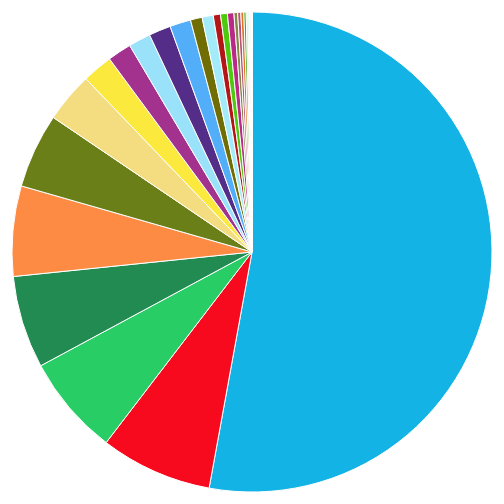
D3 v4 page, settled after 360 driven frames (6 s of simulated time); the page loaded 1 data file(s).



var svg = d3.select("svg"),
    width = +svg.attr("width"),
    height = +svg.attr("height"),
    radius = Math.min(width, height) / 2,
    g = svg.append("g").attr("transform", "translate(" + width / 2 + "," + height / 2 + ")");

// var color = d3.scaleOrdinal(["#98abc5", "#8a89a6", "#7b6888", "#6b486b", "#a05d56", "#d0743c", "#ff8c00"]);
// .domain([0, data.length])
// .range([0,height])

var pie = d3.pie()
    .sort(null)
    .value(function(d) { return d["*1990"]; });

var path = d3.arc()
    .outerRadius(radius - 10)
    .innerRadius(0);

var label = d3.arc()
    .outerRadius(radius - 40)
    .innerRadius(radius - 40);

d3.csv("data/Latin-America.csv", function(d) {
  d["*1990"] = +d["*1990"];
  return d;
}, function(error, data) {
    if (error) throw error;

  var arc = g.selectAll(".arc")
    .data(pie(data))
    .enter().append("g")
      .attr("class", "arc");

  arc.append("path")
      .attr("d", path)
      .attr("fill", function(d,i) {
        var color = d3.scaleLinear()
        .domain([0, 1])
        .range([0,255])
        return d3.rgb(color(Math.random()),color(Math.random()),color(Math.random()));
      });

  // arc.append("text")
  //     .attr("transform", function(d) { return "translate(" + label.centroid(d) + ")"; })
  //     .attr("dy", "0.35em")
  //     .text(function(d) { return d.data.age; });
});



### data: data/Latin-America.csv
country_name, 1990, *1990, 1991, *1991, 1992, *1992, 1993, *1993, 1994, *1994, 1995, *1995, 1996, *1996, 1997, *1997, 1998, *1998, 1999, *1999, 2000, *2000, 2001
Brazil, 5467050, 0.5353, 5441619, 0.5352, 5416188, 0.535, 5390757, 0.5349, 5365326, 0.5348, 5339895, 0.5346, 5314464, 0.5345, 5289033, 0.5344, 5263602, 0.5342, 5238171, 0.5341, 5212740, 0.534, 5183660
Peru, 779210, 0.0763, 777436, 0.07646, 775662, 0.07663, 773888, 0.07679, 772114, 0.07696, 770340, 0.07713, 768566, 0.0773, 766792, 0.07747, 765018, 0.07765, 763244, 0.07782, 761470, 0.078, 760232
Mexico, 697600, 0.06831, 695696, 0.06842, 693792, 0.06854, 691888, 0.06865, 689984, 0.06877, 688080, 0.06889, 686176, 0.06901, 684272, 0.06914, 682368, 0.06926, 680464, 0.06938, 678560, 0.06951, 677014
Colombia, 644170, 0.06307, 641551, 0.0631, 638933, 0.06312, 636314, 0.06314, 633696, 0.06316, 631077, 0.06319, 628459, 0.06321, 625840, 0.06323, 623222, 0.06326, 620603, 0.06328, 617984, 0.0633, 614790
Bolivia, 627950, 0.06149, 625246, 0.06149, 622542, 0.0615, 619838, 0.06151, 617134, 0.06151, 614430, 0.06152, 611726, 0.06153, 609022, 0.06153, 606318, 0.06154, 603614, 0.06155, 600910, 0.06155, 598196
Venezuela, 520260, 0.05094, 517385, 0.05088, 514510, 0.05083, 511635, 0.05077, 508760, 0.05071, 505885, 0.05065, 503010, 0.05059, 500135, 0.05053, 497260, 0.05047, 494385, 0.05041, 491510, 0.05035, 488634
Argentina, 347930, 0.03407, 344997, 0.03393, 342064, 0.03379, 339131, 0.03365, 336198, 0.03351, 333265, 0.03337, 330332, 0.03322, 327399, 0.03308, 324466, 0.03293, 321533, 0.03278, 318600, 0.03264, 315252
Paraguay, 211570, 0.02072, 209781, 0.02063, 207992, 0.02055, 206203, 0.02046, 204414, 0.02037, 202625, 0.02029, 200836, 0.0202, 199047, 0.02011, 197258, 0.02002, 195469, 0.01993, 193680, 0.01984, 191894
Guyana, 166600, 0.01631, 166562, 0.01638, 166524, 0.01645, 166486, 0.01652, 166448, 0.01659, 166410, 0.01666, 166372, 0.01673, 166334, 0.01681, 166296, 0.01688, 166258, 0.01695, 166220, 0.01703, 166180
Suriname, 154300, 0.01511, 154261, 0.01517, 154222, 0.01524, 154183, 0.0153, 154144, 0.01536, 154105, 0.01543, 154066, 0.0155, 154027, 0.01556, 153988, 0.01563, 153949, 0.0157, 153910, 0.01577, 153870
Chile, 152630, 0.01494, 153201, 0.01507, 153772, 0.01519, 154343, 0.01532, 154914, 0.01544, 155485, 0.01557, 156056, 0.0157, 156627, 0.01582, 157198, 0.01596, 157769, 0.01609, 158340, 0.01622, 158756
Ecuador, 146308, 0.01433, 145406, 0.0143, 144505, 0.01428, 143603, 0.01425, 142701, 0.01422, 141799, 0.0142, 140897, 0.01417, 139995, 0.01414, 139093, 0.01412, 138191, 0.01409, 137289, 0.01406, 136502
Honduras, 81360, 0.007966, 79616, 0.00783, 77872, 0.007693, 76128, 0.007554, 74384, 0.007414, 72640, 0.007273, 70896, 0.007131, 69152, 0.006987, 67408, 0.006842, 65664, 0.006695, 63920, 0.006548, 62720
Belarus, 77800, 0.007618, 78786, 0.007749, 78786, 0.007783, 79279, 0.007867, 79772, 0.007951, 80265, 0.008036, 80758, 0.008122, 81251, 0.008209, 81744, 0.008297, 82237, 0.008385, 82730, 0.008474, 83056
Panama, 50400, 0.004935, 50227, 0.00494, 50054, 0.004945, 49881, 0.00495, 49708, 0.004955, 49535, 0.00496, 49362, 0.004965, 49189, 0.00497, 49016, 0.004975, 48843, 0.00498, 48670, 0.004985, 48500
Guatemala, 47480, 0.004649, 46940, 0.004617, 46400, 0.004584, 45860, 0.004551, 45320, 0.004517, 44780, 0.004484, 44240, 0.00445, 43700, 0.004415, 43160, 0.004381, 42620, 0.004346, 42080, 0.00431, 41540
Nicaragua, 45140, 0.00442, 44440, 0.004371, 43740, 0.004321, 43040, 0.004271, 42340, 0.00422, 41640, 0.004169, 40940, 0.004118, 40240, 0.004066, 39540, 0.004013, 38840, 0.00396, 38140, 0.003907, 37440
Costa Rica, 25640, 0.002511, 25452, 0.002503, 25264, 0.002496, 25076, 0.002488, 24888, 0.002481, 24700, 0.002473, 24512, 0.002465, 24324, 0.002458, 24136, 0.00245, 23948, 0.002442, 23760, 0.002434, 23990
Bosnia and Herzegovina, 22100, 0.002164, 22050, 0.002169, 22050, 0.002178, 22025, 0.002186, 22000, 0.002193, 21975, 0.0022, 21950, 0.002208, 21925, 0.002215, 21900, 0.002223, 21875, 0.00223, 21850, 0.002238, 21850
Cuba, 20580, 0.002015, 20957, 0.002061, 21334, 0.002108, 21711, 0.002154, 22088, 0.002202, 22465, 0.002249, 22842, 0.002297, 23219, 0.002346, 23596, 0.002395, 23973, 0.002444, 24350, 0.002494, 24874
Belize, 16160, 0.001582, 16004, 0.001574, 15847, 0.001565, 15690, 0.001557, 15533, 0.001548, 15377, 0.00154, 15220, 0.001531, 15063, 0.001522, 14906, 0.001513, 14750, 0.001504, 14593, 0.001495, 14508
Dominican Republic, 11050, 0.001082, 11431, 0.001124, 11812, 0.001167, 12193, 0.00121, 12574, 0.001253, 12955, 0.001297, 13336, 0.001341, 13717, 0.001386, 14098, 0.001431, 14479, 0.001476, 14860, 0.001522, 15192
Uruguay, 7978, 0.0007812, 8550, 0.0008409, 9122, 0.0009011, 9694, 0.0009619, 10266, 0.001023, 10838, 0.001085, 11409, 0.001148, 11981, 0.001211, 12553, 0.001274, 13125, 0.001338, 13697, 0.001403, 14001
Bahamas, The, 5150, 0.0005043, 5150, 0.0005065, 5150, 0.0005088, 5150, 0.000511, 5150, 0.0005133, 5150, 0.0005156, 5150, 0.000518, 5150, 0.0005203, 5150, 0.0005227, 5150, 0.0005251, 5150, 0.0005275, 5150
El Salvador, 3770, 0.0003691, 3725, 0.0003663, 3680, 0.0003635, 3635, 0.0003607, 3590, 0.0003578, 3545, 0.0003549, 3500, 0.000352, 3455, 0.0003491, 3410, 0.0003461, 3365, 0.0003431, 3320, 0.0003401, 3274
Jamaica, 3446, 0.0003374, 3442, 0.0003385, 3439, 0.0003397, 3435, 0.0003408, 3431, 0.000342, 3428, 0.0003432, 3424, 0.0003444, 3420, 0.0003456, 3416, 0.0003468, 3413, 0.000348, 3409, 0.0003492, 3406
Puerto Rico, 2870, 0.000281, 3033, 0.0002983, 3196, 0.0003157, 3359, 0.0003333, 3522, 0.0003511, 3686, 0.000369, 3848, 0.0003871, 4012, 0.0004053, 4175, 0.0004237, 4338, 0.0004423, 4501, 0.000461, 4526
Trinidad and Tobago, 2407, 0.0002357, 2400, 0.000236, 2393, 0.0002364, 2386, 0.0002367, 2379, 0.0002371, 2372, 0.0002374, 2364, 0.0002378, 2357, 0.0002382, 2350, 0.0002385, 2343, 0.0002389, 2336, 0.0002393, 2329
Haiti, 1160, 0.0001136, 1153, 0.0001134, 1146, 0.0001132, 1139, 0.000113, 1132, 0.0001128, 1125, 0.0001126, 1118, 0.0001124, 1111, 0.0001123, 1104, 0.0001121, 1097, 0.0001119, 1090, 0.0001117, 1082
… [head cut at 6 KiB]